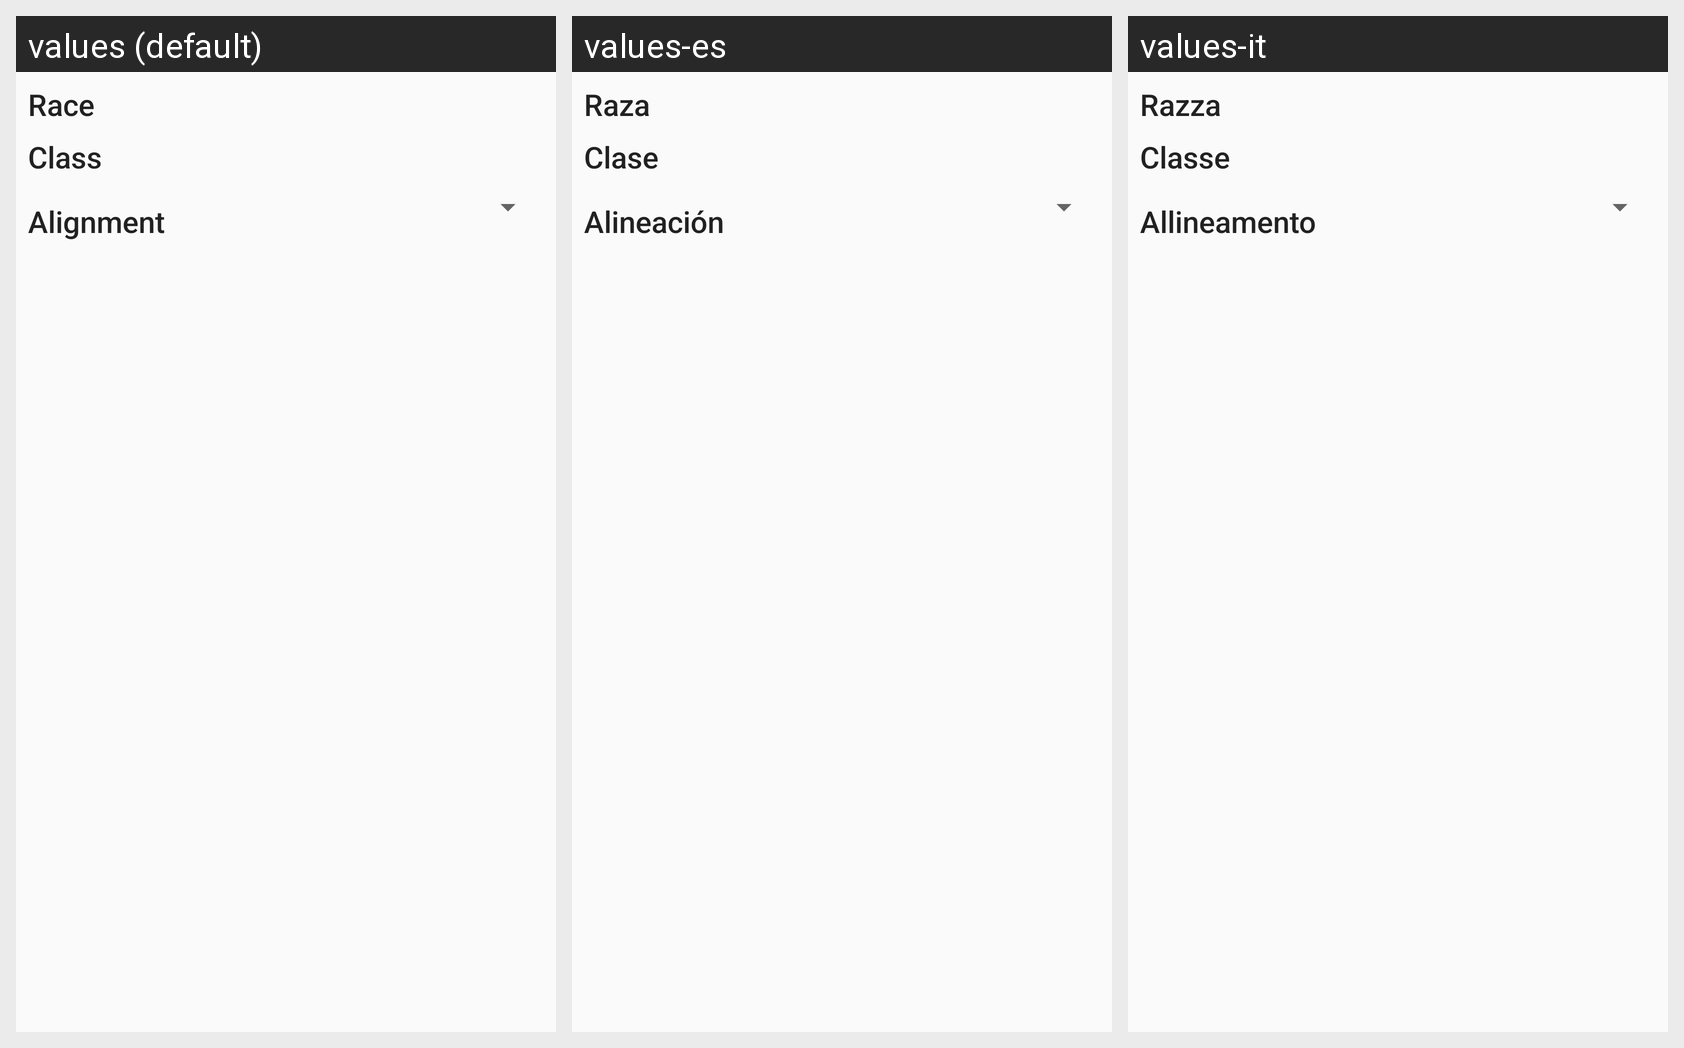

Translations of the strings shown on this Android screen, per locale in the grid:
Android screen res/layout/fragment_character_profile.xml rendered under 3 locales, left to right: values (default), values-es, values-it. Device: Nexus 5 (rendered at 1080×1920; each locale shown at half size, 540×960, under a caption strip naming it); theme AppTheme.
Strings drawn on this screen, with the default value and each locale's value (text and hints the layout hard-codes, and strings that could not be matched under every locale, appear in the picture but are not listed):

race
  values: Race
  values-es: Raza
  values-it: Razza

character_class
  values: Class
  values-es: Clase
  values-it: Classe

alignment
  values: Alignment
  values-es: Alineación
  values-it: Allineamento
